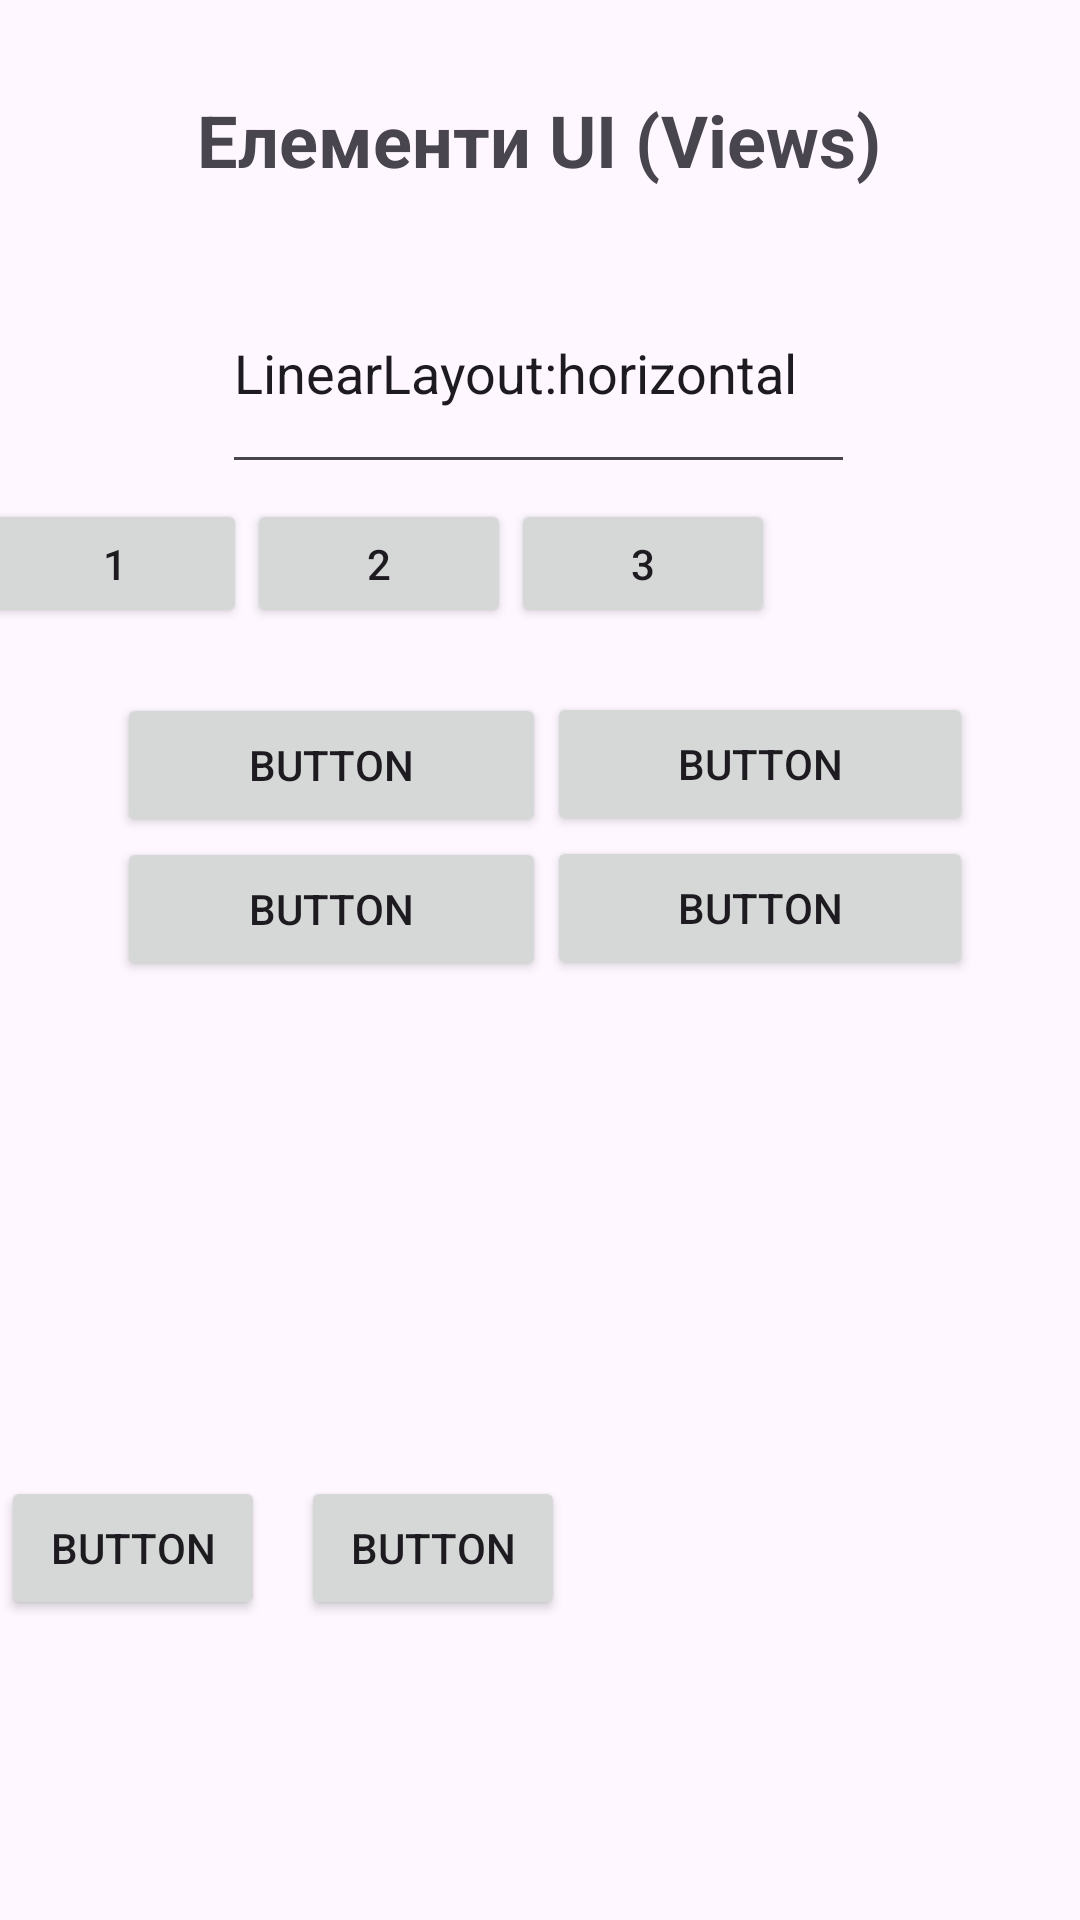

Android layout source for this screen:
<!-- AndroidManifest.xml: application theme Theme.AndroidFirstProject -->
<!-- res/layout/activity_views.xml -->
<?xml version="1.0" encoding="utf-8"?>
<androidx.constraintlayout.widget.ConstraintLayout xmlns:android="http://schemas.android.com/apk/res/android"
    xmlns:app="http://schemas.android.com/apk/res-auto"
    xmlns:tools="http://schemas.android.com/tools"
    android:layout_width="match_parent"
    android:layout_height="match_parent"
    tools:context=".ViewsActivity">

    <TextView
        android:id="@+id/views_tv_title"
        android:layout_width="wrap_content"
        android:layout_height="wrap_content"
        android:text="@string/views_tv_title"
        android:textStyle="bold"
        android:textSize="24sp"
        app:layout_constraintBottom_toBottomOf="parent"
        app:layout_constraintEnd_toEndOf="parent"
        app:layout_constraintHorizontal_bias="0.498"
        app:layout_constraintStart_toStartOf="parent"
        app:layout_constraintTop_toTopOf="parent"
        app:layout_constraintVertical_bias="0.05" />

    <LinearLayout
        android:id="@+id/linearLayout"
        android:layout_width="374dp"
        android:layout_height="43dp"
        android:orientation="horizontal"
        app:layout_constraintBottom_toBottomOf="parent"
        app:layout_constraintEnd_toEndOf="parent"
        app:layout_constraintHorizontal_bias="0.432"
        app:layout_constraintStart_toStartOf="parent"
        app:layout_constraintTop_toBottomOf="@+id/views_tv_title"
        app:layout_constraintVertical_bias="0.194">

        <Button
            android:layout_width="wrap_content"
            android:layout_height="wrap_content"
            android:text="1" />

        <Button
            android:layout_width="wrap_content"
            android:layout_height="wrap_content"
            android:text="2" />

        <Button
            android:layout_width="wrap_content"
            android:layout_height="wrap_content"
            android:text="3" />
    </LinearLayout>

    <EditText
        android:id="@+id/views_tv_linear_layout_horizontal"
        android:layout_width="211dp"
        android:layout_height="77dp"
        android:ems="10"
        android:inputType="text"
        android:text="@string/views_tv_linear_layout_horizontal"
        app:layout_constraintBottom_toTopOf="@+id/linearLayout"
        app:layout_constraintEnd_toEndOf="parent"
        app:layout_constraintHorizontal_bias="0.497"
        app:layout_constraintStart_toStartOf="parent"
        app:layout_constraintTop_toBottomOf="@+id/views_tv_title"
        app:layout_constraintVertical_bias="0.81" />

    <LinearLayout
        android:id="@+id/linearLayout3"
        android:layout_width="143dp"
        android:layout_height="238dp"
        android:orientation="vertical"
        app:layout_constraintBottom_toBottomOf="parent"
        app:layout_constraintEnd_toEndOf="parent"
        app:layout_constraintHorizontal_bias="0.18"
        app:layout_constraintStart_toStartOf="parent"
        app:layout_constraintTop_toBottomOf="@+id/linearLayout"
        app:layout_constraintVertical_bias="0.112">

        <Button
            android:id="@+id/button"
            android:layout_width="match_parent"
            android:layout_height="wrap_content"
            android:text="Button" />

        <Button
            android:id="@+id/button2"
            android:layout_width="match_parent"
            android:layout_height="wrap_content"
            android:text="Button" />
    </LinearLayout>

    <LinearLayout
        android:id="@+id/linearLayout4"
        android:layout_width="142dp"
        android:layout_height="243dp"
        android:orientation="vertical"
        app:layout_constraintBottom_toBottomOf="parent"
        app:layout_constraintEnd_toEndOf="parent"
        app:layout_constraintHorizontal_bias="0.836"
        app:layout_constraintStart_toStartOf="parent"
        app:layout_constraintTop_toBottomOf="@+id/linearLayout"
        app:layout_constraintVertical_bias="0.114">

        <Button
            android:id="@+id/button3"
            android:layout_width="match_parent"
            android:layout_height="wrap_content"
            android:text="Button" />

        <Button
            android:id="@+id/button4"
            android:layout_width="match_parent"
            android:layout_height="wrap_content"
            android:text="Button" />
    </LinearLayout>

    <FrameLayout
        android:id="@+id/frameLayout"
        android:layout_width="400dp"
        android:layout_height="170dp"
        app:layout_constraintBottom_toBottomOf="parent"
        app:layout_constraintEnd_toEndOf="parent"
        app:layout_constraintStart_toStartOf="parent"
        app:layout_constraintTop_toBottomOf="@+id/linearLayout4">

        <Button
            android:id="@+id/button5"
            android:layout_width="wrap_content"
            android:layout_height="wrap_content"
            android:layout_margin="20dp"

            android:text="Button" />

        <Button
            android:id="@+id/button6"
            android:layout_width="wrap_content"
            android:layout_height="wrap_content"
            android:layout_marginLeft="120dp"
            android:layout_marginTop="20dp"
            android:text="Button" />
    </FrameLayout>
</androidx.constraintlayout.widget.ConstraintLayout>
<!-- resources referenced by this layout -->
<resources>
  <string name="views_tv_linear_layout_horizontal">LinearLayout:horizontal</string>
  <string name="views_tv_title">Елементи UI (Views)</string>
  <style name="Theme.AndroidFirstProject" parent="Base.Theme.AndroidFirstProject" />
  <style name="Base.Theme.AndroidFirstProject" parent="Theme.Material3.DayNight.NoActionBar">
          
          
      </style>
</resources>
